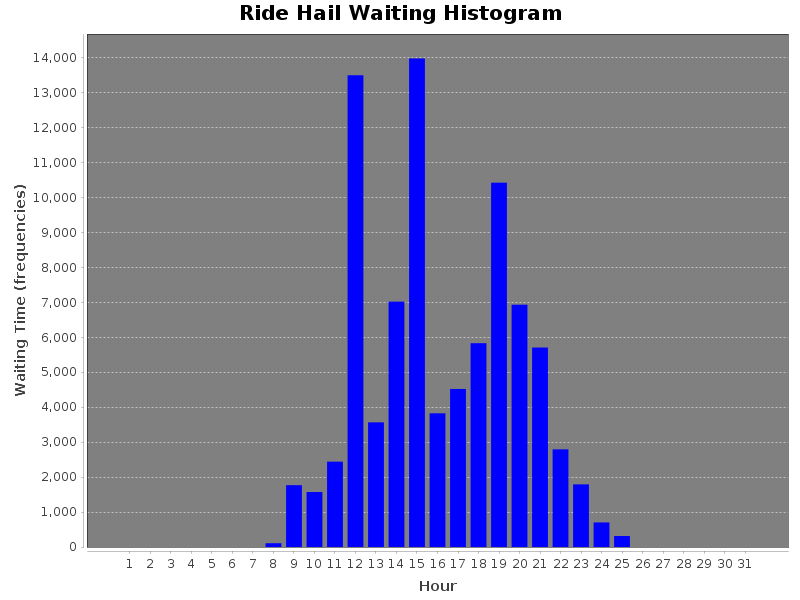

The file beside this chart, header and first rows:
WaitingTime(sec), Hour
0, 1
0, 2
0, 3
0, 4
0, 5
0, 6
0, 7
108.0, 8
1770, 9
1574, 10
2443, 11
13504, 12
3569, 13
7024, 14
13986, 15
3827, 16
4524, 17
5834, 18
10429, 19
6936, 20
5710, 21
2795, 22
1793, 23
703.0, 24
315.0, 25
0, 26
0, 27
0, 28
0, 29
0, 30
0, 31
